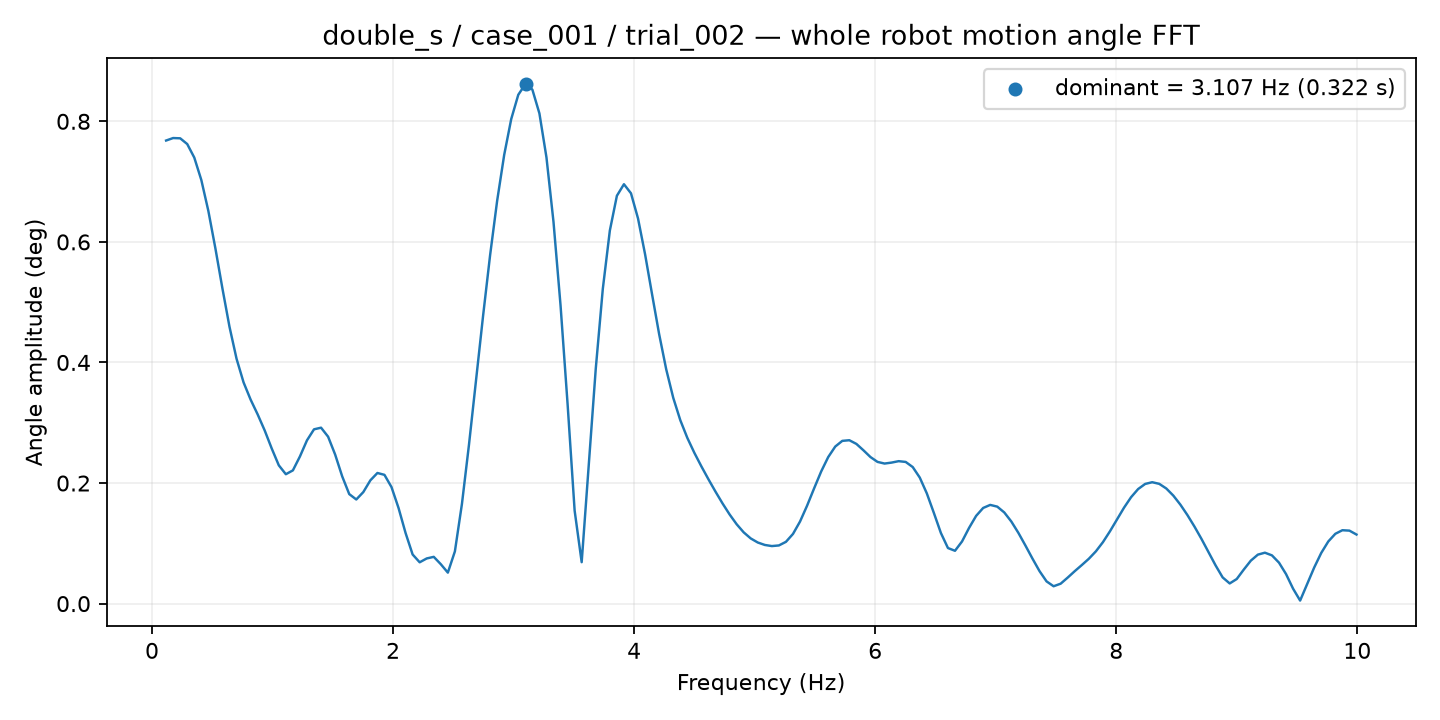

The file beside this chart, header and first rows:
frequency_hz, amplitude_deg
0.1169, 0.7681
0.1753, 0.7723
0.2338, 0.7718
0.2922, 0.7623
0.3506, 0.7399
0.4091, 0.7027
0.4675, 0.6513
0.5259, 0.5891
0.5844, 0.5225
0.6428, 0.4592
0.7013, 0.4062
0.7597, 0.3669
0.8181, 0.3383
0.8766, 0.3138
0.935, 0.2871
0.9935, 0.2572
1.052, 0.2294
1.11, 0.2146
1.169, 0.221
1.227, 0.2441
1.286, 0.2708
1.344, 0.2891
1.403, 0.2918
1.461, 0.2769
1.519, 0.2473
1.578, 0.2111
1.636, 0.1817
1.695, 0.1727
1.753, 0.185
1.812, 0.2045
1.87, 0.2167
1.928, 0.2136
1.987, 0.1933
2.045, 0.1586
2.104, 0.1171
2.162, 0.08147
2.221, 0.06853
2.279, 0.07491
2.338, 0.07756
2.396, 0.06536
2.454, 0.05139
2.513, 0.0866
2.571, 0.1654
2.63, 0.2636
2.688, 0.3702
2.747, 0.4771
2.805, 0.5781
2.863, 0.6683
2.922, 0.7444
2.98, 0.8039
3.039, 0.844
3.097, 0.8616
3.156, 0.8526
3.214, 0.8131
3.273, 0.7401
3.331, 0.6331
3.389, 0.4946
3.448, 0.331
3.506, 0.1542
3.565, 0.06869
... 110 more rows
